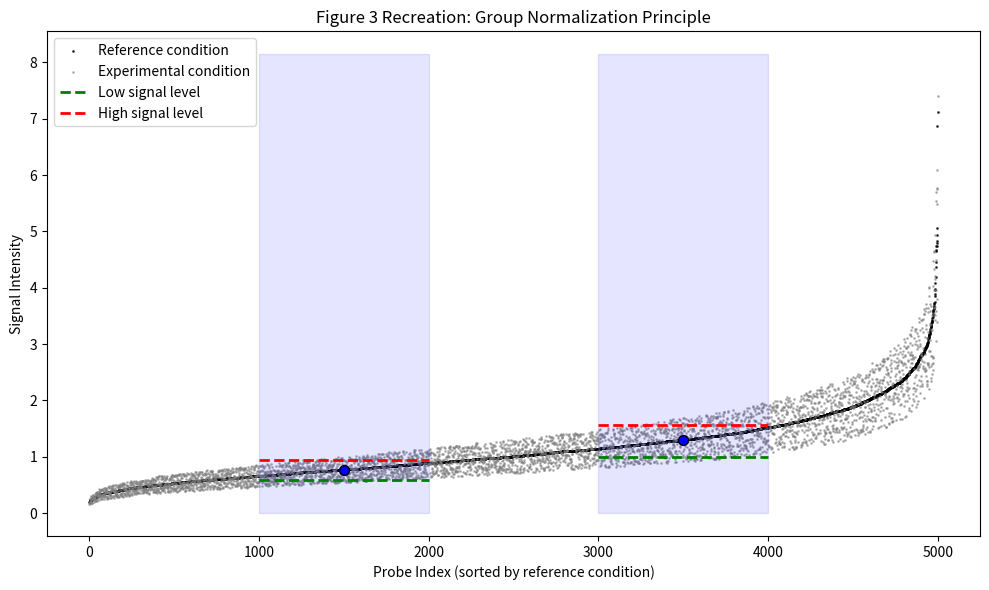
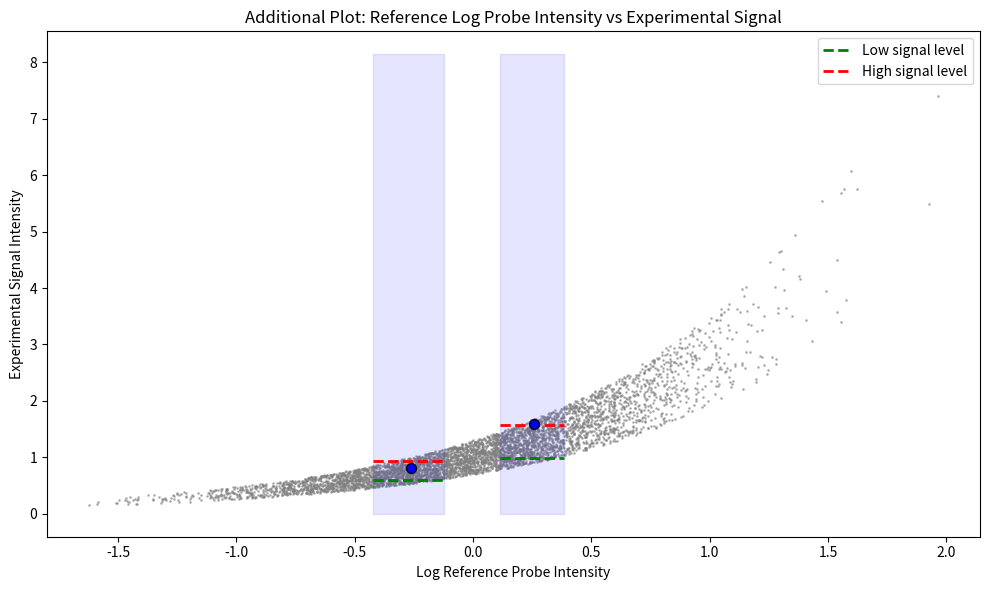
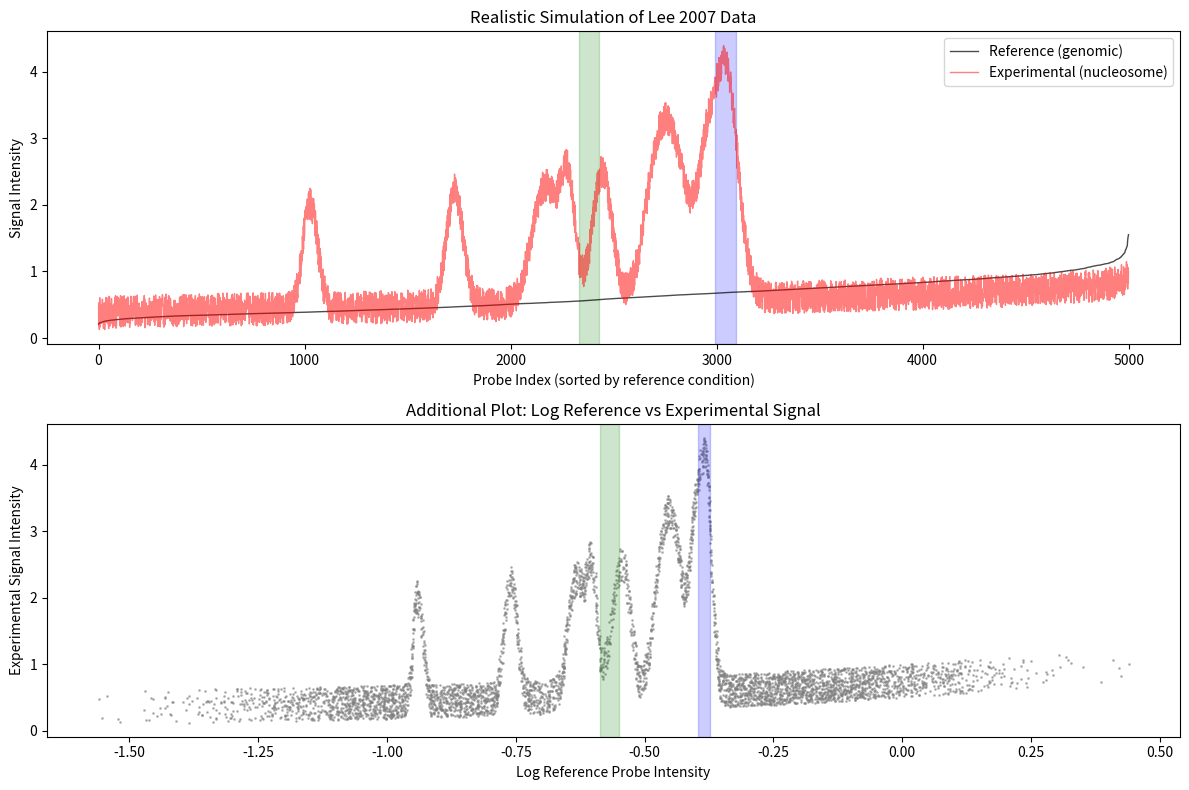

These charts were generated, in order, by the following Python code:
import numpy as np
import matplotlib.pyplot as plt
import pandas as pd
from scipy.stats import norm
import matplotlib.patches as patches

# Set random seed for reproducibility
np.random.seed(42)

# Create mock data to simulate Figure 3 from Ghandi & Beer 2012
# This simulates the Lee 2007 data mentioned in the paper

# Number of probes
n_probes = 5000

# Generate reference condition data (genomic hybridization) with log-normal distribution
reference_data = np.exp(np.random.normal(0, 0.5, n_probes))
reference_data = np.sort(reference_data)  # Sort by intensity

# Generate experimental condition data (nucleosome-enriched) 
# The experimental data has a relationship with reference data but with variations
experimental_data = reference_data * (0.7 + 0.6 * np.random.random(n_probes)) 

# Create a DataFrame to store the data
data = pd.DataFrame({
    'probe_index': np.arange(n_probes),
    'reference': reference_data,
    'experimental': experimental_data
})

# Sort by reference values
data = data.sort_values('reference').reset_index(drop=True)

# Function to find the 1000 nearest neighbors for a specific probe
def find_reference_set(probe_idx, data, n_ref=1000):
    ref_val = data.loc[probe_idx, 'reference']
    data['dist'] = np.abs(data['reference'] - ref_val)
    ref_set = data.sort_values('dist').head(n_ref)
    return ref_set

# Choose two probes to highlight (one with high signal, one with low signal)
# These are at different positions in the sorted reference data
low_signal_probe_idx = 1500
high_signal_probe_idx = 3500

# Get reference sets
low_signal_ref_set = find_reference_set(low_signal_probe_idx, data)
high_signal_ref_set = find_reference_set(high_signal_probe_idx, data)

# Create Figure 3 from the paper
plt.figure(figsize=(10, 6))

# Plot reference condition (black)
plt.scatter(data['probe_index'], data['reference'], s=1, color='black', alpha=0.7, label='Reference condition')

# Plot experimental condition (gray)
plt.scatter(data['probe_index'], data['experimental'], s=1, color='gray', alpha=0.5, label='Experimental condition')

# Highlight the two probe reference sets with rectangles
rect_height = max(data['experimental'].max(), data['reference'].max()) * 1.1
rect_width = 1000  # Number of probes in reference set

# Low signal probe reference set (blue rectangle)
low_signal_rect = patches.Rectangle(
    (low_signal_probe_idx - rect_width/2, 0), 
    rect_width, rect_height, 
    linewidth=1, edgecolor='blue', facecolor='blue', alpha=0.1
)
plt.gca().add_patch(low_signal_rect)

# High signal probe reference set (blue rectangle)
high_signal_rect = patches.Rectangle(
    (high_signal_probe_idx - rect_width/2, 0), 
    rect_width, rect_height, 
    linewidth=1, edgecolor='blue', facecolor='blue', alpha=0.1
)
plt.gca().add_patch(high_signal_rect)

# Mark the probes of interest
plt.scatter([low_signal_probe_idx], [data.loc[low_signal_probe_idx, 'reference']], 
            s=50, color='blue', edgecolor='black', zorder=10)
plt.scatter([high_signal_probe_idx], [data.loc[high_signal_probe_idx, 'reference']], 
            s=50, color='blue', edgecolor='black', zorder=10)

# Show low and high signal levels in the experimental condition
# For the low signal reference set
low_ref_set_sorted = low_signal_ref_set.sort_values('experimental')
low_signal_low = low_ref_set_sorted['experimental'].iloc[:300].mean()  # Bottom 30%
low_signal_high = low_ref_set_sorted['experimental'].iloc[-300:].mean()  # Top 30%

# For the high signal reference set
high_ref_set_sorted = high_signal_ref_set.sort_values('experimental')
high_signal_low = high_ref_set_sorted['experimental'].iloc[:300].mean()  # Bottom 30%
high_signal_high = high_ref_set_sorted['experimental'].iloc[-300:].mean()  # Top 30%

# Add horizontal lines for signal levels
plt.hlines(low_signal_low, low_signal_probe_idx - rect_width/2, low_signal_probe_idx + rect_width/2, 
           colors='green', linestyles='dashed', linewidth=2, label='Low signal level')
plt.hlines(low_signal_high, low_signal_probe_idx - rect_width/2, low_signal_probe_idx + rect_width/2, 
           colors='red', linestyles='dashed', linewidth=2, label='High signal level')

plt.hlines(high_signal_low, high_signal_probe_idx - rect_width/2, high_signal_probe_idx + rect_width/2, 
           colors='green', linestyles='dashed', linewidth=2)
plt.hlines(high_signal_high, high_signal_probe_idx - rect_width/2, high_signal_probe_idx + rect_width/2, 
           colors='red', linestyles='dashed', linewidth=2)

plt.xlabel('Probe Index (sorted by reference condition)')
plt.ylabel('Signal Intensity')
plt.title('Figure 3 Recreation: Group Normalization Principle')
plt.legend()
plt.tight_layout()

# Create the additional plot with reference log probe intensity on x-axis
plt.figure(figsize=(10, 6))

# Plot log of reference vs experimental
plt.scatter(np.log(data['reference']), data['experimental'], s=1, color='gray', alpha=0.5)

# Highlight the same two probes and their reference sets
log_low_ref = np.log(data.loc[low_signal_probe_idx, 'reference'])
log_high_ref = np.log(data.loc[high_signal_probe_idx, 'reference'])

# Calculate the boundaries of the vertical rectangles in log-reference space
log_low_min = np.log(low_signal_ref_set['reference'].min())
log_low_max = np.log(low_signal_ref_set['reference'].max())
log_high_min = np.log(high_signal_ref_set['reference'].min())
log_high_max = np.log(high_signal_ref_set['reference'].max())

# Add vertical rectangles
low_rect_x_width = log_low_max - log_low_min
high_rect_x_width = log_high_max - log_high_min

low_signal_rect_log = patches.Rectangle(
    (log_low_min, 0), 
    low_rect_x_width, rect_height, 
    linewidth=1, edgecolor='blue', facecolor='blue', alpha=0.1
)
plt.gca().add_patch(low_signal_rect_log)

high_signal_rect_log = patches.Rectangle(
    (log_high_min, 0), 
    high_rect_x_width, rect_height, 
    linewidth=1, edgecolor='blue', facecolor='blue', alpha=0.1
)
plt.gca().add_patch(high_signal_rect_log)

# Mark the probes of interest
plt.scatter([log_low_ref], [data.loc[low_signal_probe_idx, 'experimental']], 
            s=50, color='blue', edgecolor='black', zorder=10)
plt.scatter([log_high_ref], [data.loc[high_signal_probe_idx, 'experimental']], 
            s=50, color='blue', edgecolor='black', zorder=10)

# Add horizontal lines for signal levels
plt.hlines(low_signal_low, log_low_min, log_low_max, 
           colors='green', linestyles='dashed', linewidth=2, label='Low signal level')
plt.hlines(low_signal_high, log_low_min, log_low_max, 
           colors='red', linestyles='dashed', linewidth=2, label='High signal level')

plt.hlines(high_signal_low, log_high_min, log_high_max, 
           colors='green', linestyles='dashed', linewidth=2)
plt.hlines(high_signal_high, log_high_min, log_high_max, 
           colors='red', linestyles='dashed', linewidth=2)

plt.xlabel('Log Reference Probe Intensity')
plt.ylabel('Experimental Signal Intensity')
plt.title('Additional Plot: Reference Log Probe Intensity vs Experimental Signal')
plt.legend()
plt.tight_layout()

plt.show()

# Let's also create a more realistic simulation of the Lee 2007 data with actual probe intensity distributions

def simulate_lee_2007_data(n_probes=5000, n_highlight=100):
    """
    Simulate data similar to Lee 2007 nucleosome positioning data with more realistic distributions
    """
    # Create probe indices
    probe_indices = np.arange(n_probes)
    
    # Generate reference condition (genomic hybridization)
    # Use a mixture of log-normal distributions to create a more realistic shape
    reference_mix1 = np.exp(np.random.normal(0, 0.3, n_probes))
    reference_mix2 = np.exp(np.random.normal(0.5, 0.2, n_probes))
    reference_data = 0.7 * reference_mix1 + 0.3 * reference_mix2
    
    # Add a smoothly varying component to simulate probe effects
    x = np.linspace(0, 2*np.pi, n_probes)
    smooth_variation = 0.5 + 0.2 * np.sin(x) + 0.1 * np.sin(3*x) + 0.05 * np.sin(7*x)
    reference_data *= smooth_variation
    
    # Sort by reference intensity
    sorted_indices = np.argsort(reference_data)
    reference_data = reference_data[sorted_indices]
    
    # Generate experimental condition (nucleosome-enriched)
    # Create regions of high and low nucleosome occupancy
    experimental_data = np.zeros(n_probes)
    
    # Base level relation to reference data (probe effect)
    experimental_data = 0.5 * reference_data + 0.5 * np.random.random(n_probes)
    
    # Add nucleosome peaks (high occupancy regions)
    for i in range(10):
        center = np.random.randint(500, n_probes-500)
        width = np.random.randint(100, 200)  # ~150bp for nucleosomes
        height = 1.5 + 0.5 * np.random.random()
        
        # Create a Gaussian peak
        peak = height * np.exp(-0.5 * ((probe_indices - center) / (width/3))**2)
        experimental_data += peak
    
    # Select some highlighted probes that are part of a nucleosome peak
    # and their 100 nearest neighbors
    highlight_centers = []
    for i in range(2):
        center = np.random.randint(1000, n_probes-1000)
        highlight_centers.append(center)
    
    return probe_indices, reference_data, experimental_data, highlight_centers

# Generate more realistic data
probe_indices, reference_data, experimental_data, highlight_centers = simulate_lee_2007_data()

# Create DataFrame
realistic_data = pd.DataFrame({
    'probe_index': probe_indices,
    'reference': reference_data,
    'experimental': experimental_data
})

# Find reference sets for highlighted probes
highlight1_ref_set = find_reference_set(highlight_centers[0], realistic_data, n_ref=100)
highlight2_ref_set = find_reference_set(highlight_centers[1], realistic_data, n_ref=100)

# Create a more realistic plot
plt.figure(figsize=(12, 8))

# Plot the data
plt.subplot(2, 1, 1)
plt.plot(realistic_data['probe_index'], realistic_data['reference'], '-', color='black', alpha=0.7, linewidth=1, label='Reference (genomic)')
plt.plot(realistic_data['probe_index'], realistic_data['experimental'], '-', color='red', alpha=0.5, linewidth=1, label='Experimental (nucleosome)')

# Highlight the reference sets
highlight1_min = highlight1_ref_set['probe_index'].min()
highlight1_max = highlight1_ref_set['probe_index'].max()
highlight2_min = highlight2_ref_set['probe_index'].min()
highlight2_max = highlight2_ref_set['probe_index'].max()

# Add vertical rectangles
rect_height = max(realistic_data['experimental'].max(), realistic_data['reference'].max()) * 1.1

plt.axvspan(highlight1_min, highlight1_max, color='blue', alpha=0.2)
plt.axvspan(highlight2_min, highlight2_max, color='green', alpha=0.2)

plt.xlabel('Probe Index (sorted by reference condition)')
plt.ylabel('Signal Intensity')
plt.title('Realistic Simulation of Lee 2007 Data')
plt.legend()

# Plot log reference vs experimental (the additional plot requested)
plt.subplot(2, 1, 2)
plt.scatter(np.log(realistic_data['reference']), realistic_data['experimental'], s=1, color='gray', alpha=0.5)

# Highlight the same regions in log space
log_highlight1_min = np.log(highlight1_ref_set['reference'].min())
log_highlight1_max = np.log(highlight1_ref_set['reference'].max())
log_highlight2_min = np.log(highlight2_ref_set['reference'].min())
log_highlight2_max = np.log(highlight2_ref_set['reference'].max())

plt.axvspan(log_highlight1_min, log_highlight1_max, color='blue', alpha=0.2)
plt.axvspan(log_highlight2_min, log_highlight2_max, color='green', alpha=0.2)

plt.xlabel('Log Reference Probe Intensity')
plt.ylabel('Experimental Signal Intensity')
plt.title('Additional Plot: Log Reference vs Experimental Signal')
plt.tight_layout()

plt.show()
